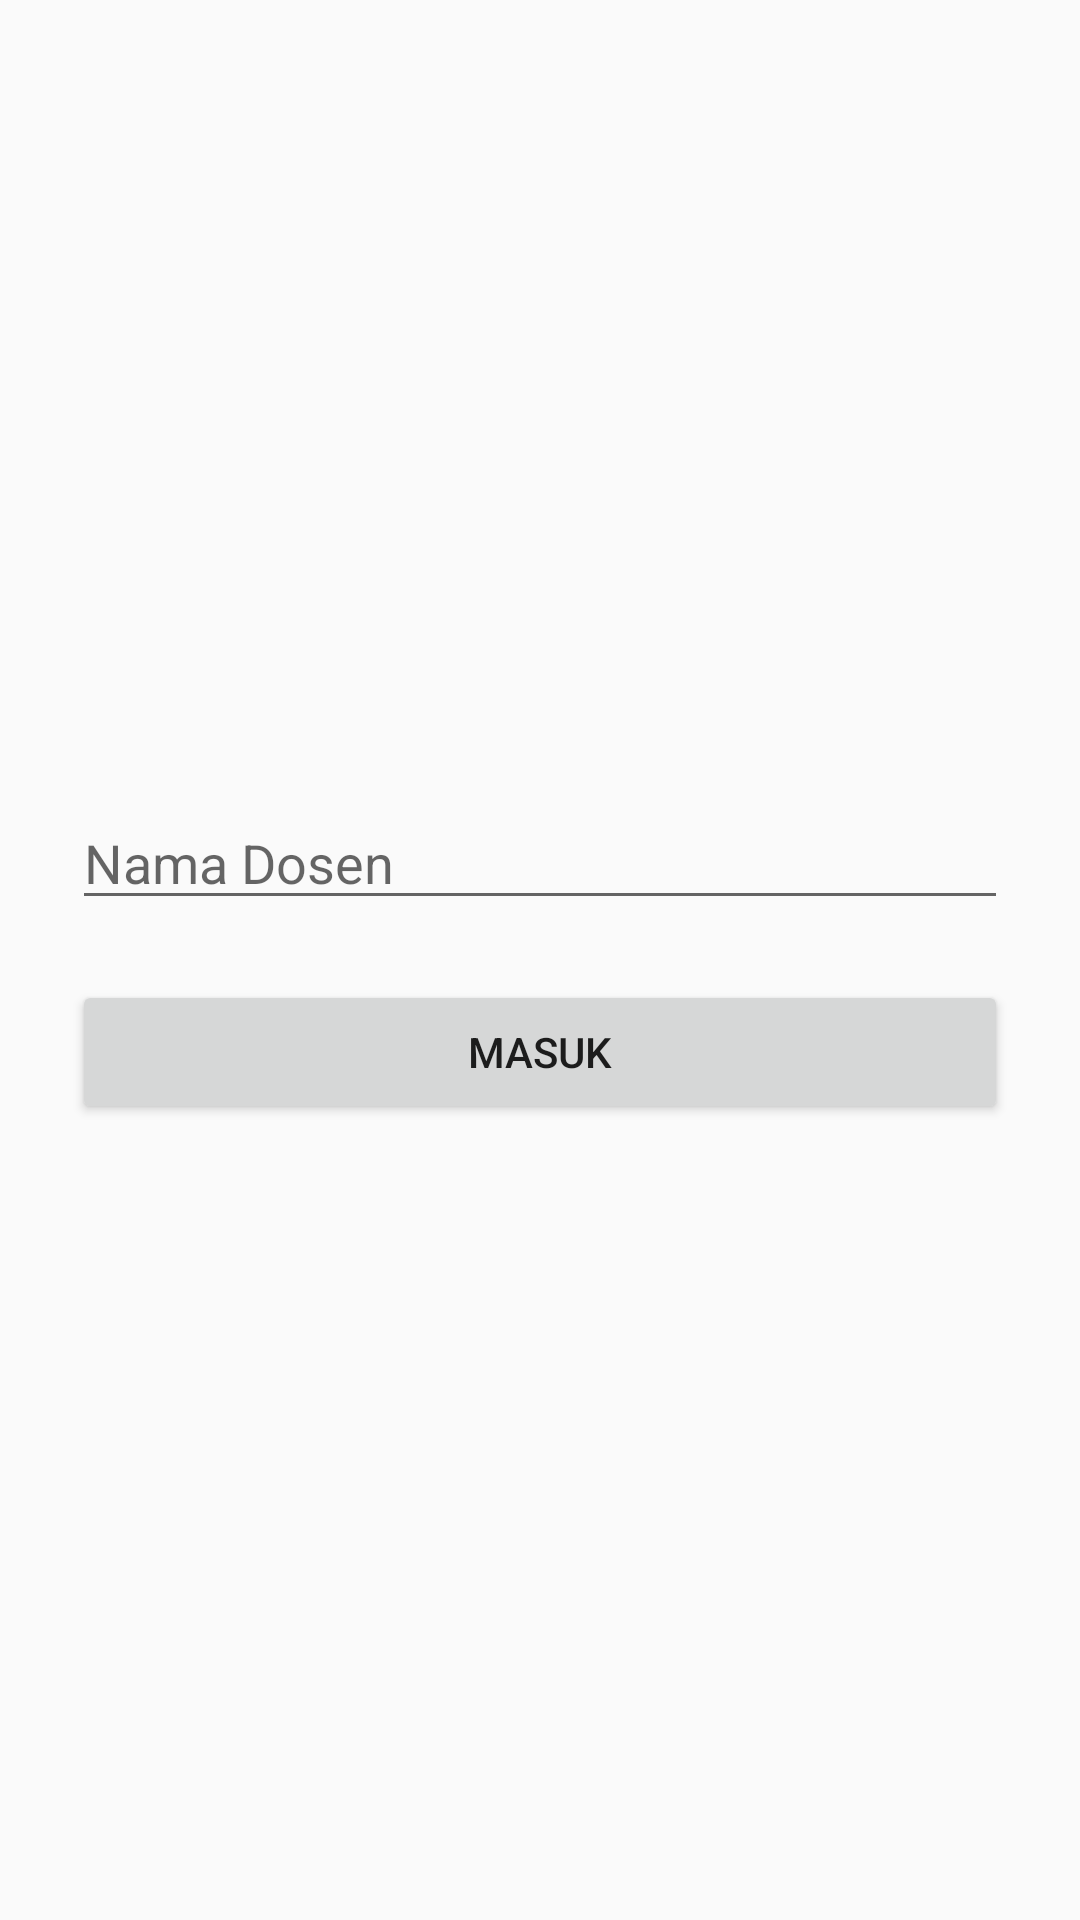

Produce the Android XML layout that renders to this screen, including the resource entries it uses.
<!-- AndroidManifest.xml: activity theme Theme.ProjekUTSGeneratorNilai -->
<!-- res/layout/activity_login.xml -->
<?xml version="1.0" encoding="utf-8"?>
<LinearLayout
    xmlns:android="http://schemas.android.com/apk/res/android"
    android:orientation="vertical"
    android:padding="24dp"
    android:gravity="center"
    android:layout_width="match_parent"
    android:layout_height="match_parent">

    <EditText
        android:id="@+id/etNamaDosen"
        android:hint="Nama Dosen"
        android:layout_width="match_parent"
        android:layout_height="wrap_content"/>

    <Button
        android:id="@+id/btnMasuk"
        android:text="MASUK"
        android:layout_marginTop="20dp"
        android:layout_width="match_parent"
        android:layout_height="wrap_content"/>

</LinearLayout>
<!-- resources referenced by this layout -->
<resources>
  <style name="Theme.ProjekUTSGeneratorNilai" parent="Theme.AppCompat.Light.DarkActionBar">
          <item name="colorPrimary">@color/gray_primary</item>
          <item name="colorPrimaryDark">@color/gray_dark</item>
          <item name="colorAccent">@color/gray_light</item>
      </style>
  <color name="gray_primary">#616161</color>
  <color name="gray_dark">#424242</color>
  <color name="gray_light">#BDBDBD</color>
</resources>
